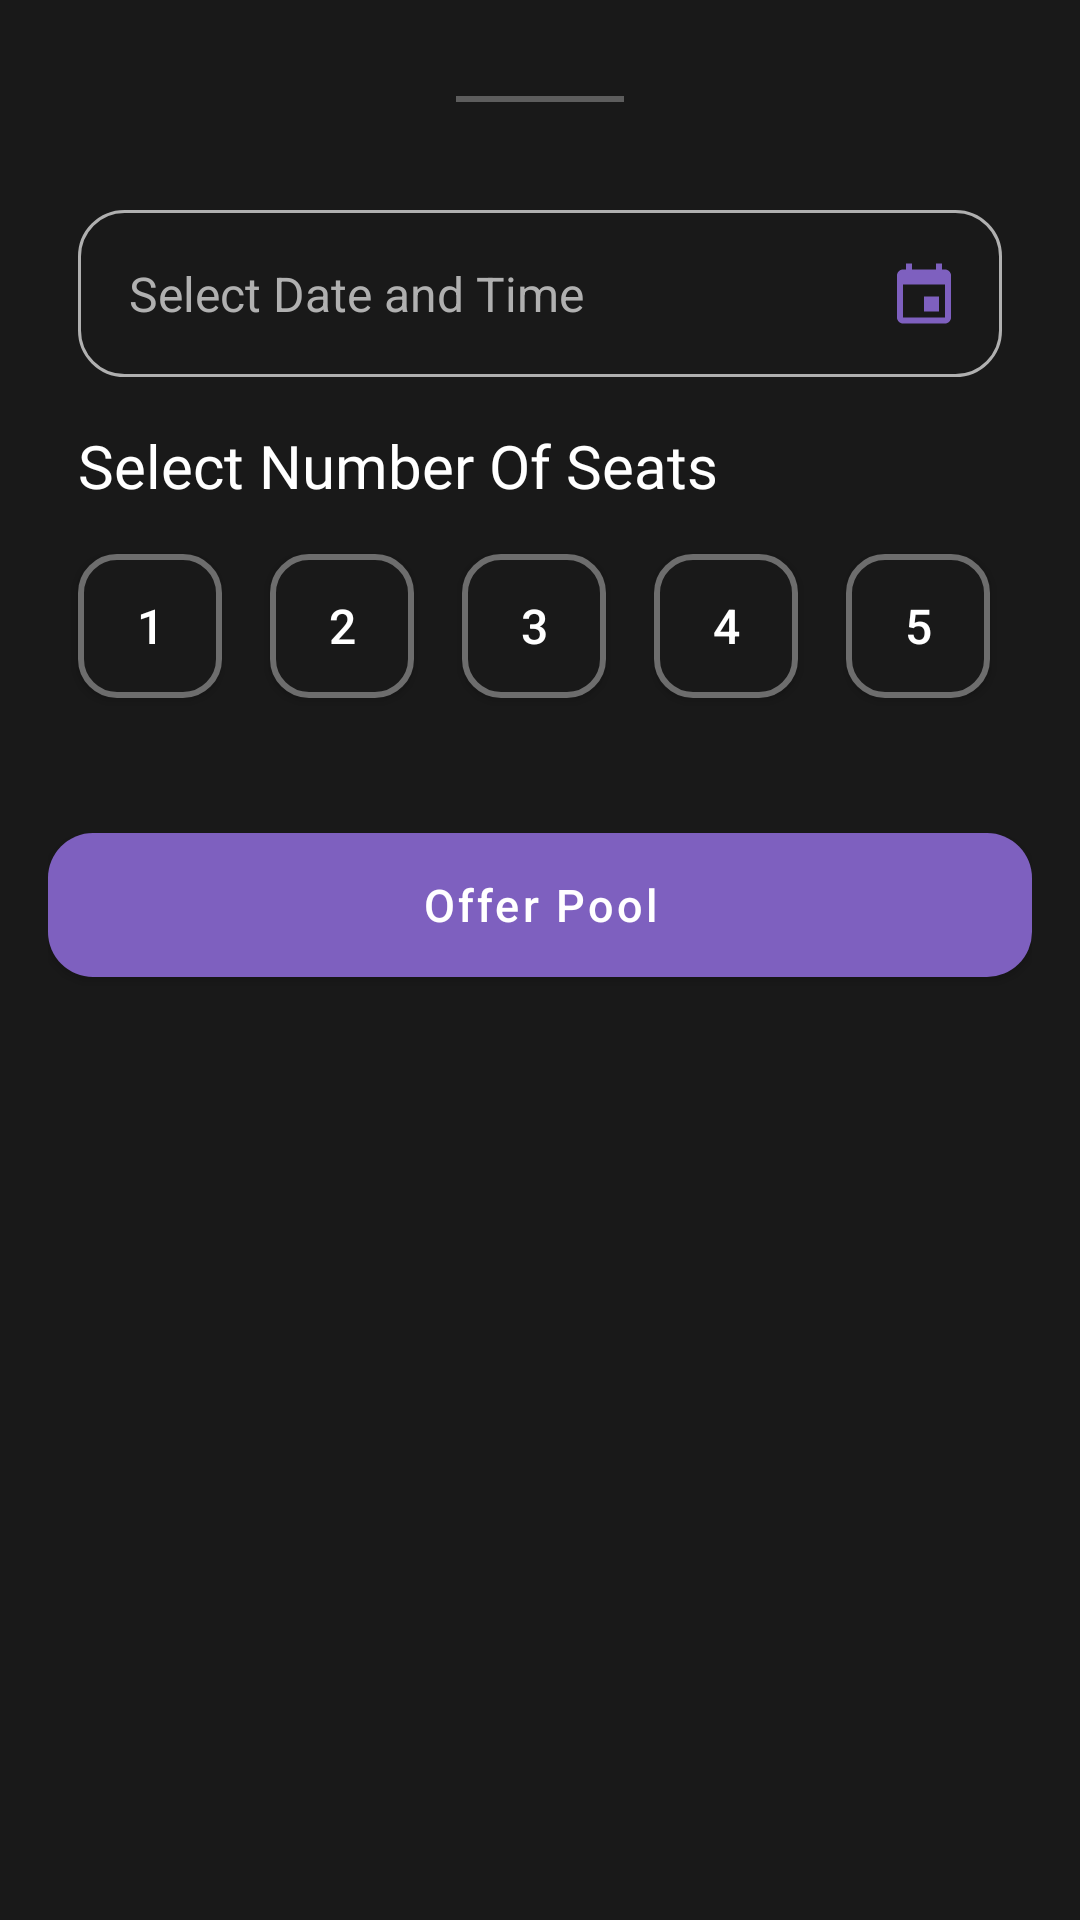

Reconstruct the res/layout file that produces this screen, plus the resources it refers to.
<!-- AndroidManifest.xml: application theme Theme.VOY -->
<!-- res/layout/modal_bottom_sheet.xml -->
<?xml version="1.0" encoding="utf-8"?>
<androidx.constraintlayout.widget.ConstraintLayout xmlns:android="http://schemas.android.com/apk/res/android"
    xmlns:app="http://schemas.android.com/apk/res-auto"
    android:layout_width="match_parent"
    android:layout_height="wrap_content"
    android:background="@color/white"
    android:backgroundTint="@color/background"
    android:orientation="vertical"
    android:padding="16dp"
    android:paddingHorizontal="20dp">

    <com.google.android.material.divider.MaterialDivider
        android:id="@+id/divider"
        android:layout_width="56dp"
        android:layout_height="2dp"
        android:layout_marginTop="16dp"
        android:layout_marginBottom="10dp"
        app:dividerColor="@color/foreground_field"
        app:dividerThickness="1dp"
        app:layout_constraintEnd_toEndOf="parent"
        app:layout_constraintStart_toStartOf="parent"
        app:layout_constraintTop_toTopOf="parent" />
    />

    <TextView
        android:id="@+id/date_time_picker"
        android:layout_width="match_parent"
        android:layout_height="wrap_content"
        android:layout_marginStart="10dp"
        android:layout_marginTop="36dp"
        android:layout_marginEnd="10dp"
        android:layout_marginBottom="10dp"
        android:background="@drawable/popup_edit_view_background"
        android:drawableEnd="@drawable/calender"
        android:padding="17dp"
        android:text="Select Date and Time"
        android:textColor="@color/helper_text"
        android:textSize="16dp"
        app:layout_constraintEnd_toEndOf="parent"
        app:layout_constraintStart_toStartOf="parent"
        app:layout_constraintTop_toBottomOf="@id/divider" />

    <TextView
        android:id="@+id/bottom_widget_text"
        android:layout_width="wrap_content"
        android:layout_height="wrap_content"
        android:layout_marginStart="10dp"
        android:layout_marginTop="16dp"
        android:layout_marginEnd="10dp"
        android:layout_marginBottom="10dp"
        android:fontFamily="@font/poppinsmedium"
        android:text="Select Number Of Seats"
        android:textColor="@color/white"
        android:textSize="20sp"
        android:visibility="visible"
        app:layout_constraintStart_toStartOf="parent"
        app:layout_constraintTop_toBottomOf="@id/date_time_picker" />

    <Button
        android:id="@+id/button_1"
        android:layout_width="48dp"
        android:layout_height="48dp"
        android:layout_marginStart="10dp"
        android:layout_marginTop="16dp"
        android:background="@drawable/seats_background"
        android:text="1"
        android:textColor="#FFFFFF"
        android:textSize="16sp"
        android:visibility="visible"
        app:layout_constraintStart_toStartOf="parent"
        app:layout_constraintTop_toBottomOf="@+id/bottom_widget_text" />

    <Button
        android:id="@+id/button_2"
        android:layout_width="48dp"
        android:layout_height="48dp"
        android:layout_marginStart="16dp"
        android:layout_marginTop="16dp"
        android:background="@drawable/seats_background"
        android:text="2"
        android:textColor="#FFFFFF"
        android:textSize="16sp"
        android:visibility="visible"
        app:layout_constraintStart_toEndOf="@+id/button_1"
        app:layout_constraintTop_toBottomOf="@+id/bottom_widget_text" />

    <Button
        android:id="@+id/button_3"
        android:layout_width="48dp"
        android:layout_height="48dp"
        android:layout_marginStart="16dp"
        android:layout_marginTop="16dp"
        android:background="@drawable/seats_background"
        android:text="3"
        android:textColor="#FFFFFF"
        android:textSize="16sp"
        android:visibility="visible"
        app:layout_constraintStart_toEndOf="@+id/button_2"
        app:layout_constraintTop_toBottomOf="@+id/bottom_widget_text" />

    <Button
        android:id="@+id/button_4"
        android:layout_width="48dp"
        android:layout_height="48dp"
        android:layout_marginStart="16dp"
        android:layout_marginTop="16dp"
        android:background="@drawable/seats_background"
        android:text="4"
        android:textColor="#FFFFFF"
        android:textSize="16sp"
        android:visibility="visible"
        app:layout_constraintStart_toEndOf="@+id/button_3"
        app:layout_constraintTop_toBottomOf="@+id/bottom_widget_text" />

    <Button
        android:id="@+id/button_5"
        android:layout_width="48dp"
        android:layout_height="48dp"
        android:layout_marginStart="16dp"
        android:layout_marginTop="16dp"
        android:background="@drawable/seats_background"
        android:text="5"
        android:textColor="#FFFFFF"
        android:textSize="16sp"
        android:visibility="visible"
        app:layout_constraintStart_toEndOf="@+id/button_4"
        app:layout_constraintTop_toBottomOf="@+id/bottom_widget_text" />

    <Button
        android:id="@+id/proceed_button"
        android:layout_width="0dp"
        android:layout_height="wrap_content"
        android:layout_marginTop="45dp"
        android:background="@drawable/button_background"
        android:letterSpacing="0.07"
        android:padding="10dp"
        android:text="Offer Pool"
        android:textAllCaps="false"
        android:textColor="@color/white"
        android:textSize="15sp"
        android:visibility="visible"
        app:layout_constraintEnd_toEndOf="parent"
        app:layout_constraintStart_toStartOf="parent"
        app:layout_constraintTop_toBottomOf="@+id/button_1" />


</androidx.constraintlayout.widget.ConstraintLayout>
<!-- resources referenced by this layout -->
<resources>
  <color name="background">#191919</color>
  <color name="foreground_field">#5D5D5D</color>
  <color name="helper_text">#B0B0B0</color>
  <color name="white">#FFFFFFFF</color>
  <!-- drawable button_background (drawable) -->
  <shape xmlns:android="http://schemas.android.com/apk/res/android">
      <solid android:color="#7e60bf" />
      <corners android:radius="15dp" />
  </shape>
  <!-- drawable calender (drawable) -->
  <vector xmlns:android="http://schemas.android.com/apk/res/android"
      android:width="18dp"
      android:height="21dp"
      android:viewportWidth="18"
      android:viewportHeight="21">
    <path
        android:pathData="M16,18.5H2V7.5H16M13,0.5V2.5H5V0.5H3V2.5H2C0.89,2.5 0,3.39 0,4.5V18.5C0,19.03 0.211,19.539 0.586,19.914C0.961,20.289 1.47,20.5 2,20.5H16C16.53,20.5 17.039,20.289 17.414,19.914C17.789,19.539 18,19.03 18,18.5V4.5C18,3.97 17.789,3.461 17.414,3.086C17.039,2.711 16.53,2.5 16,2.5H15V0.5M14,11.5H9V16.5H14V11.5Z"
        android:fillColor="#7E60BF"/>
  </vector>
  <!-- drawable popup_edit_view_background (drawable) -->
  <?xml version="1.0" encoding="utf-8"?>
  <shape xmlns:android="http://schemas.android.com/apk/res/android">
      <corners android:radius="15dp" />
      <stroke
          android:width="1dp"
          android:color="#B0B0B0" />
  
  </shape>
  <!-- drawable seats_background (drawable) -->
  <?xml version="1.0" encoding="utf-8"?>
  <selector xmlns:android="http://schemas.android.com/apk/res/android">
      <item>
          <shape android:shape="rectangle">
              <corners android:radius="12dp"/>
              <solid android:color="#191919"/>
              <stroke android:width="2dp" android:color="#6d6d6d"/>
          </shape>
      </item>
  </selector>
  <style name="Theme.VOY" parent="Base.Theme.VOY" />
  <style name="Base.Theme.VOY" parent="Theme.AppCompat.DayNight.NoActionBar">
          
          
      </style>
</resources>
